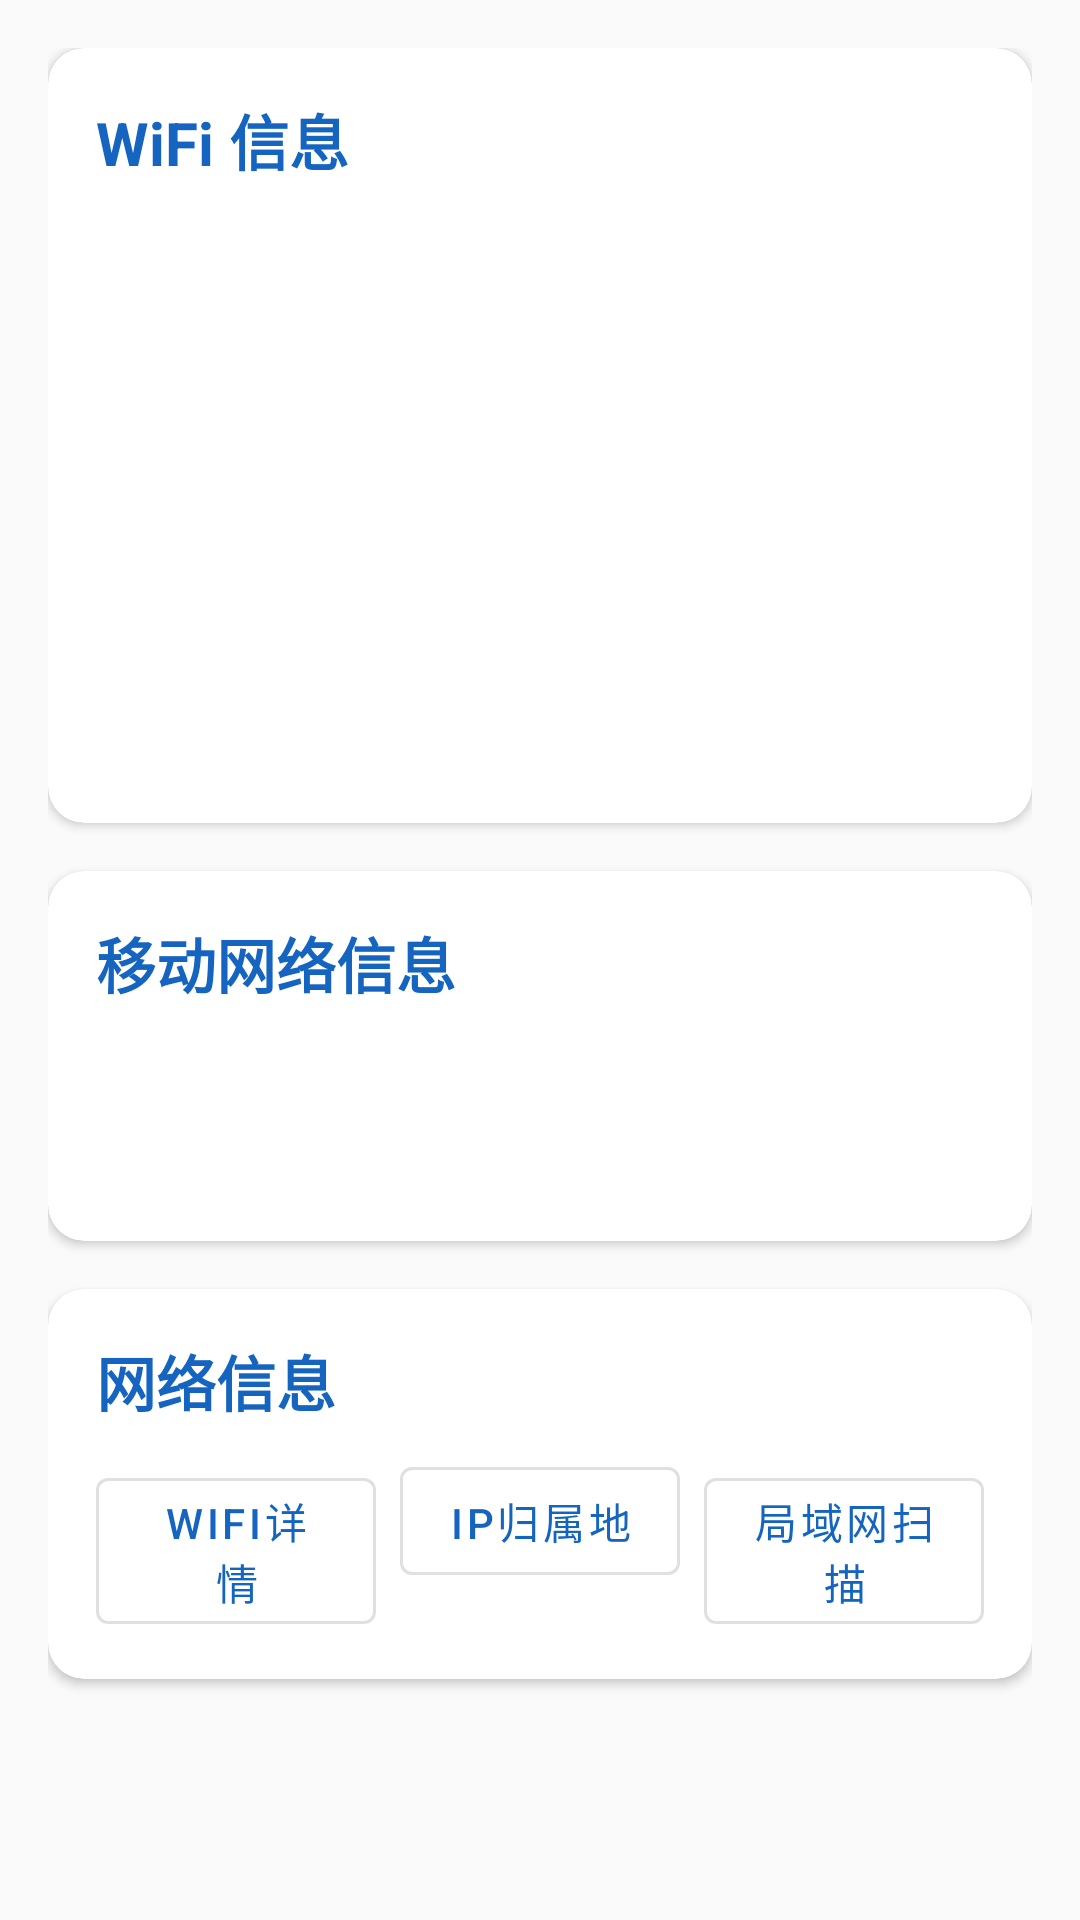

Write the Android layout XML for this screen, with the resource values it uses.
<!-- AndroidManifest.xml: application theme Theme.NetDebugger -->
<!-- res/layout/fragment_home.xml -->
<?xml version="1.0" encoding="utf-8"?>
<ScrollView xmlns:android="http://schemas.android.com/apk/res/android"
    xmlns:app="http://schemas.android.com/apk/res-auto"
    android:layout_width="match_parent"
    android:layout_height="match_parent"
    android:background="@color/background"
    android:padding="@dimen/margin_normal">

    <LinearLayout
        android:layout_width="match_parent"
        android:layout_height="wrap_content"
        android:orientation="vertical">

        
        <com.google.android.material.card.MaterialCardView
            android:layout_width="match_parent"
            android:layout_height="wrap_content"
            android:layout_marginBottom="@dimen/margin_normal"
            app:cardCornerRadius="@dimen/card_corner_radius"
            app:cardElevation="@dimen/card_elevation">

            <LinearLayout
                android:layout_width="match_parent"
                android:layout_height="wrap_content"
                android:orientation="vertical"
                android:padding="@dimen/padding_large">

                <TextView
                    android:layout_width="wrap_content"
                    android:layout_height="wrap_content"
                    android:text="@string/home_wifi_info"
                    android:textSize="@dimen/text_title"
                    android:textColor="@color/primary"
                    android:textStyle="bold"
                    android:layout_marginBottom="@dimen/margin_small" />

                <include layout="@layout/item_info_row" android:id="@+id/wifi_ssid" />
                <include layout="@layout/item_info_row" android:id="@+id/wifi_ip" />
                <include layout="@layout/item_info_row" android:id="@+id/wifi_gateway" />
                <include layout="@layout/item_info_row" android:id="@+id/wifi_dns" />
                <include layout="@layout/item_info_row" android:id="@+id/wifi_mac" />
                <include layout="@layout/item_info_row" android:id="@+id/wifi_signal" />
                <include layout="@layout/item_info_row" android:id="@+id/wifi_frequency" />

            </LinearLayout>
        </com.google.android.material.card.MaterialCardView>

        
        <com.google.android.material.card.MaterialCardView
            android:layout_width="match_parent"
            android:layout_height="wrap_content"
            android:layout_marginBottom="@dimen/margin_normal"
            app:cardCornerRadius="@dimen/card_corner_radius"
            app:cardElevation="@dimen/card_elevation">

            <LinearLayout
                android:layout_width="match_parent"
                android:layout_height="wrap_content"
                android:orientation="vertical"
                android:padding="@dimen/padding_large">

                <TextView
                    android:layout_width="wrap_content"
                    android:layout_height="wrap_content"
                    android:text="@string/home_mobile_info"
                    android:textSize="@dimen/text_title"
                    android:textColor="@color/primary"
                    android:textStyle="bold"
                    android:layout_marginBottom="@dimen/margin_small" />

                <include layout="@layout/item_info_row" android:id="@+id/mobile_type" />
                <include layout="@layout/item_info_row" android:id="@+id/mobile_ip" />

            </LinearLayout>
        </com.google.android.material.card.MaterialCardView>

        
        <com.google.android.material.card.MaterialCardView
            android:layout_width="match_parent"
            android:layout_height="wrap_content"
            android:layout_marginBottom="@dimen/margin_normal"
            app:cardCornerRadius="@dimen/card_corner_radius"
            app:cardElevation="@dimen/card_elevation">

            <LinearLayout
                android:layout_width="match_parent"
                android:layout_height="wrap_content"
                android:orientation="vertical"
                android:padding="@dimen/padding_large">

                <TextView
                    android:layout_width="wrap_content"
                    android:layout_height="wrap_content"
                    android:text="@string/home_network_info"
                    android:textSize="@dimen/text_title"
                    android:textColor="@color/primary"
                    android:textStyle="bold"
                    android:layout_marginBottom="@dimen/margin_small" />

                <LinearLayout
                    android:layout_width="match_parent"
                    android:layout_height="wrap_content"
                    android:orientation="horizontal">

                    <com.google.android.material.button.MaterialButton
                        android:id="@+id/btn_wifi_detail"
                        style="@style/Widget.MaterialComponents.Button.OutlinedButton"
                        android:layout_width="0dp"
                        android:layout_height="wrap_content"
                        android:layout_weight="1"
                        android:layout_marginEnd="@dimen/margin_small"
                        android:text="WiFi详情" />

                    <com.google.android.material.button.MaterialButton
                        android:id="@+id/btn_ip_location"
                        style="@style/Widget.MaterialComponents.Button.OutlinedButton"
                        android:layout_width="0dp"
                        android:layout_height="wrap_content"
                        android:layout_weight="1"
                        android:layout_marginEnd="@dimen/margin_small"
                        android:text="IP归属地" />

                    <com.google.android.material.button.MaterialButton
                        android:id="@+id/btn_lan_scan"
                        style="@style/Widget.MaterialComponents.Button.OutlinedButton"
                        android:layout_width="0dp"
                        android:layout_height="wrap_content"
                        android:layout_weight="1"
                        android:text="局域网扫描" />

                </LinearLayout>
            </LinearLayout>
        </com.google.android.material.card.MaterialCardView>

    </LinearLayout>
</ScrollView>
<!-- res/layout/item_info_row.xml (included above) -->
<?xml version="1.0" encoding="utf-8"?>
<LinearLayout xmlns:android="http://schemas.android.com/apk/res/android"
    android:layout_width="match_parent"
    android:layout_height="wrap_content"
    android:orientation="horizontal"
    android:paddingStart="@dimen/padding_normal"
    android:paddingEnd="@dimen/padding_normal"
    android:paddingTop="4dp"
    android:paddingBottom="4dp">

    <TextView
        android:id="@+id/tv_info_label"
        android:layout_width="80dp"
        android:layout_height="wrap_content"
        android:textSize="@dimen/text_normal"
        android:textColor="@color/text_secondary" />

    <TextView
        android:id="@+id/tv_info_value"
        android:layout_width="0dp"
        android:layout_height="wrap_content"
        android:layout_weight="1"
        android:textSize="@dimen/text_normal"
        android:textColor="@color/text_primary" />

</LinearLayout>
<!-- resources referenced by this layout -->
<resources>
  <color name="background">#FAFAFA</color>
  <color name="primary">#1565C0</color>
  <color name="text_primary">#212121</color>
  <color name="text_secondary">#757575</color>
  <dimen name="card_corner_radius">12dp</dimen>
  <dimen name="card_elevation">2dp</dimen>
  <dimen name="margin_normal">16dp</dimen>
  <dimen name="margin_small">8dp</dimen>
  <dimen name="padding_large">16dp</dimen>
  <dimen name="padding_normal">12dp</dimen>
  <dimen name="text_normal">14sp</dimen>
  <dimen name="text_title">20sp</dimen>
  <string name="home_mobile_info">移动网络信息</string>
  <string name="home_network_info">网络信息</string>
  <string name="home_wifi_info">WiFi 信息</string>
  <style name="Theme.NetDebugger" parent="Theme.MaterialComponents.DayNight.NoActionBar">
          <item name="colorPrimary">@color/primary</item>
          <item name="colorPrimaryDark">@color/primary_dark</item>
          <item name="colorPrimaryVariant">@color/primary_variant</item>
          <item name="colorAccent">@color/accent</item>
          <item name="colorSurface">@color/surface</item>
          <item name="android:colorBackground">@color/background</item>
          <item name="android:windowBackground">@color/background</item>
          <item name="android:statusBarColor">@color/primary_dark</item>
          <item name="android:navigationBarColor">@color/surface</item>
      </style>
  <color name="primary_dark">#0D47A1</color>
  <color name="primary_variant">#1976D2</color>
  <color name="accent">#00BCD4</color>
  <color name="surface">#FFFFFF</color>
</resources>
